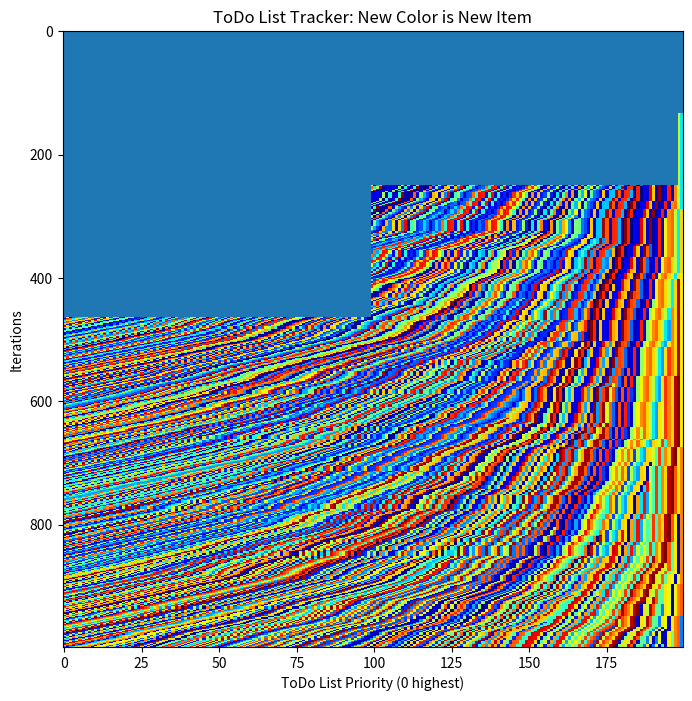

Write the Python code that produced this figure.
import numpy as np
from matplotlib import pyplot as plt
from pylab import rcParams
rcParams['figure.figsize'] = 8,8

'''
Inspired by the book Bursts by Barabasi
In this script we explore page ~124
The idea that wait times in priority lists
have a bursty or power law like signature

Algorithm:
1. Create a to do list ranked by priority
2. Execute top priority item
3. Add another item with random priority
Repeat 2 and 3
Record time each item was on list before execution
Plot resulting wait times, it should have a power law dist

Routines:
-> Have a timer running
-> Have a completed items list
-> Log time when item entered list
-> Log time when item leaves list
-> List structred using numpy array of tuples
-> Each tuple contains item priority, entered time and leaving time
-> Priority goes by numerical sorting
-> Run until completed items reaches statistic signficance
-> Take diffs of start and stop time
-> Plot the diffs
'''

### Setting parameters
time = 0 #holds current time 
todo = 200 #length of todo list
end = 1000 #number of items to complete before statistics

### Initializing variables
completed = np.array([0,0,0])
start = np.array([[np.random.random(),0,np.nan] for x in np.arange(todo)])
todo_holder = []

while len(completed) < end:
	###For tracking purposes
	todo_holder.append(start[:,0])
	### Moving time forward
	time += 1
	
	# Picking of top priority task
	leave = start[0]
	leave = [leave[0],leave[1],time]
	start = start[1:]
	
	### Adding the completed task to completed array
	completed = np.vstack([completed,leave])
	
	### Adding item of random priority
	# Assigning random priority to new item
	new_priority = np.random.randint(len(start)+1)
	# Placing item in todo list
	temp = start[:new_priority]
	temp = np.vstack([temp,[10*np.random.random(),time,np.nan]])
	temp = np.vstack([temp,start[new_priority:]])
	
	### Reset for repeat
	start = temp

### Creating array of completion times
completion_times = completed[:,2]-completed[:,1]

### Plotting a histogram
x = plt.hist(completion_times)
plt.title('Distribution of times to completion of each item')
plt.xlabel('Completion Times / Iterations')
plt.ylabel('Counts')
plt.show()

todo_holder = np.array(todo_holder)

rcParams['figure.figsize'] = 8,30
plt.imshow(todo_holder,aspect='auto',interpolation='nearest',cmap='jet')
plt.xlabel('ToDo List Priority (0 highest)')
plt.ylabel('Iterations')
plt.title('ToDo List Tracker: New Color is New Item')
plt.show()


'''
Note how the lower down in rank an item (or color) starts, the longer
it sustains. The idea is that distribution of time the items (or colors)
sustain follows a power law.
'''
